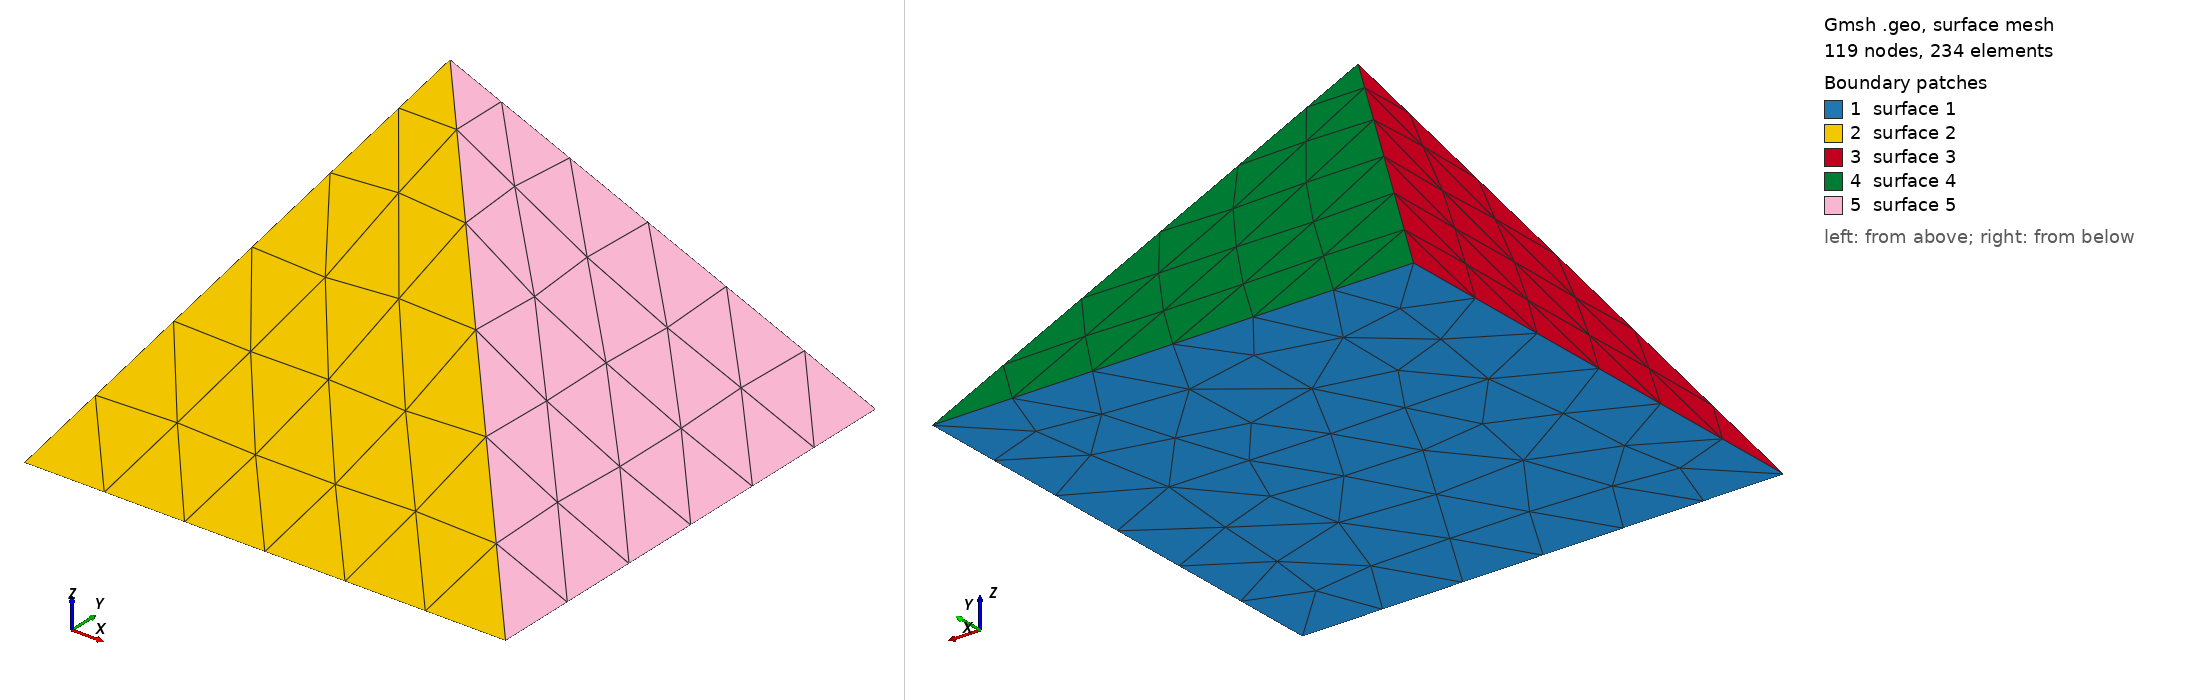

Gmsh geometry script, surface-meshed: 119 nodes, 234 surface elements. Boundary patches (legend numbers): 1 surface 1, 2 surface 2, 3 surface 3, 4 surface 4, 5 surface 5. Left view from above one corner, right view from below the opposite corner. The script declares no physical surfaces, so the legend lists its geometric surfaces. The drawing asked Gmsh for element sizes between 1% and 20% of the model's largest extent; the script's own settings can give other sizes.

=== n09o_pyramid.geo (drawn) ===
Mesh.CharacteristicLengthMin = 0.1;
Mesh.CharacteristicLengthMax = 0.1;
//+
SetFactory("OpenCASCADE");
Rectangle(1) = {-1, -1, 0, 2, 2, 0};
//+
Point(5) = {0, 0, 1.41421356, 0.25};
//+
Line(5) = {1, 5};
//+
Line(6) = {2, 5};
//+
Line(7) = {3, 5};
//+
Line(8) = {4, 5};
//+
Curve Loop(2) = {6, -5, 1};
//+
Surface(2) = {2};
//+
Curve Loop(4) = {8, -5, -4};
//+
Surface(3) = {4};
//+
Curve Loop(6) = {8, -7, 3};
//+
Surface(4) = {6};
//+
Curve Loop(8) = {7, -6, 2};
//+
Surface(5) = {8};
//+
Surface Loop(1) = {3, 1, 2, 5, 4};
//+
Volume(1) = {1};
